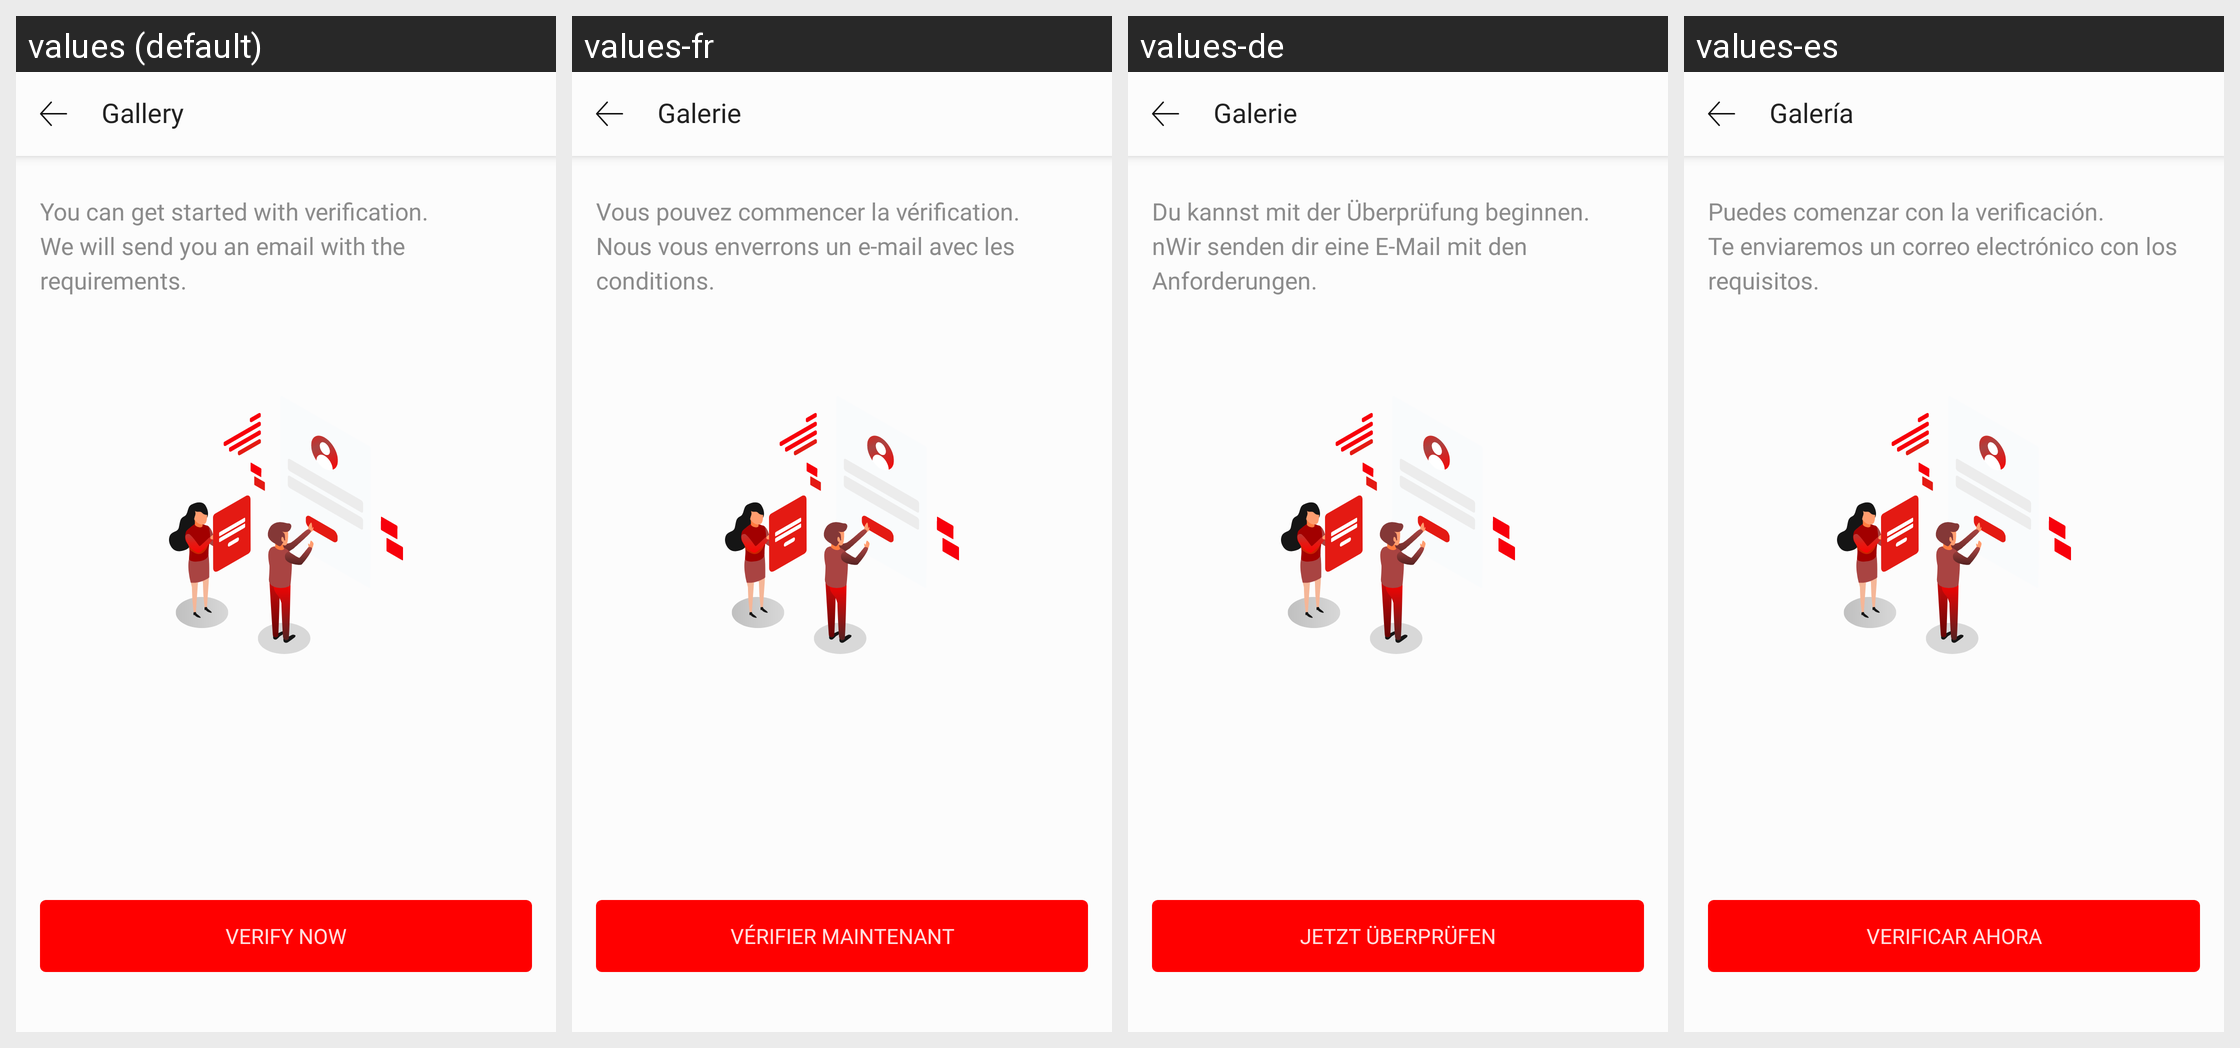

Translations of the strings shown on this Android screen, per locale in the grid:
Android screen res/layout/fragment_upgrade_account_verify_now.xml rendered under 4 locales, left to right: values (default), values-fr, values-de, values-es. Device: Nexus 5 (rendered at 1080×1920; each locale shown at half size, 540×960, under a caption strip naming it); theme AppTheme.
Other locales in the repository, not shown: values-it, values-pt.
Strings drawn on this screen, with the default value and each locale's value (text and hints the layout hard-codes, and strings that could not be matched under every locale, appear in the picture but are not listed):

msg_you_can_get
  values: You can get started with verification. 
      We will send you an email with the 
      requirements.
  values-fr: Vous pouvez commencer la vérification. 
      Nous vous enverrons un e-mail avec les 
      conditions.
  values-de: Du kannst mit der Überprüfung beginnen. nWir senden dir eine E-Mail mit den 
      Anforderungen.
  values-es: Puedes comenzar con la verificación. 
      Te enviaremos un correo electrónico con los 
      requisitos.

btn_verify_now
  values: Verify now
  values-fr: Vérifier maintenant
  values-de: Jetzt überprüfen
  values-es: Verificar ahora

tb_camera_roll
  values: Gallery
  values-fr: Galerie
  values-de: Galerie
  values-es: Galería
